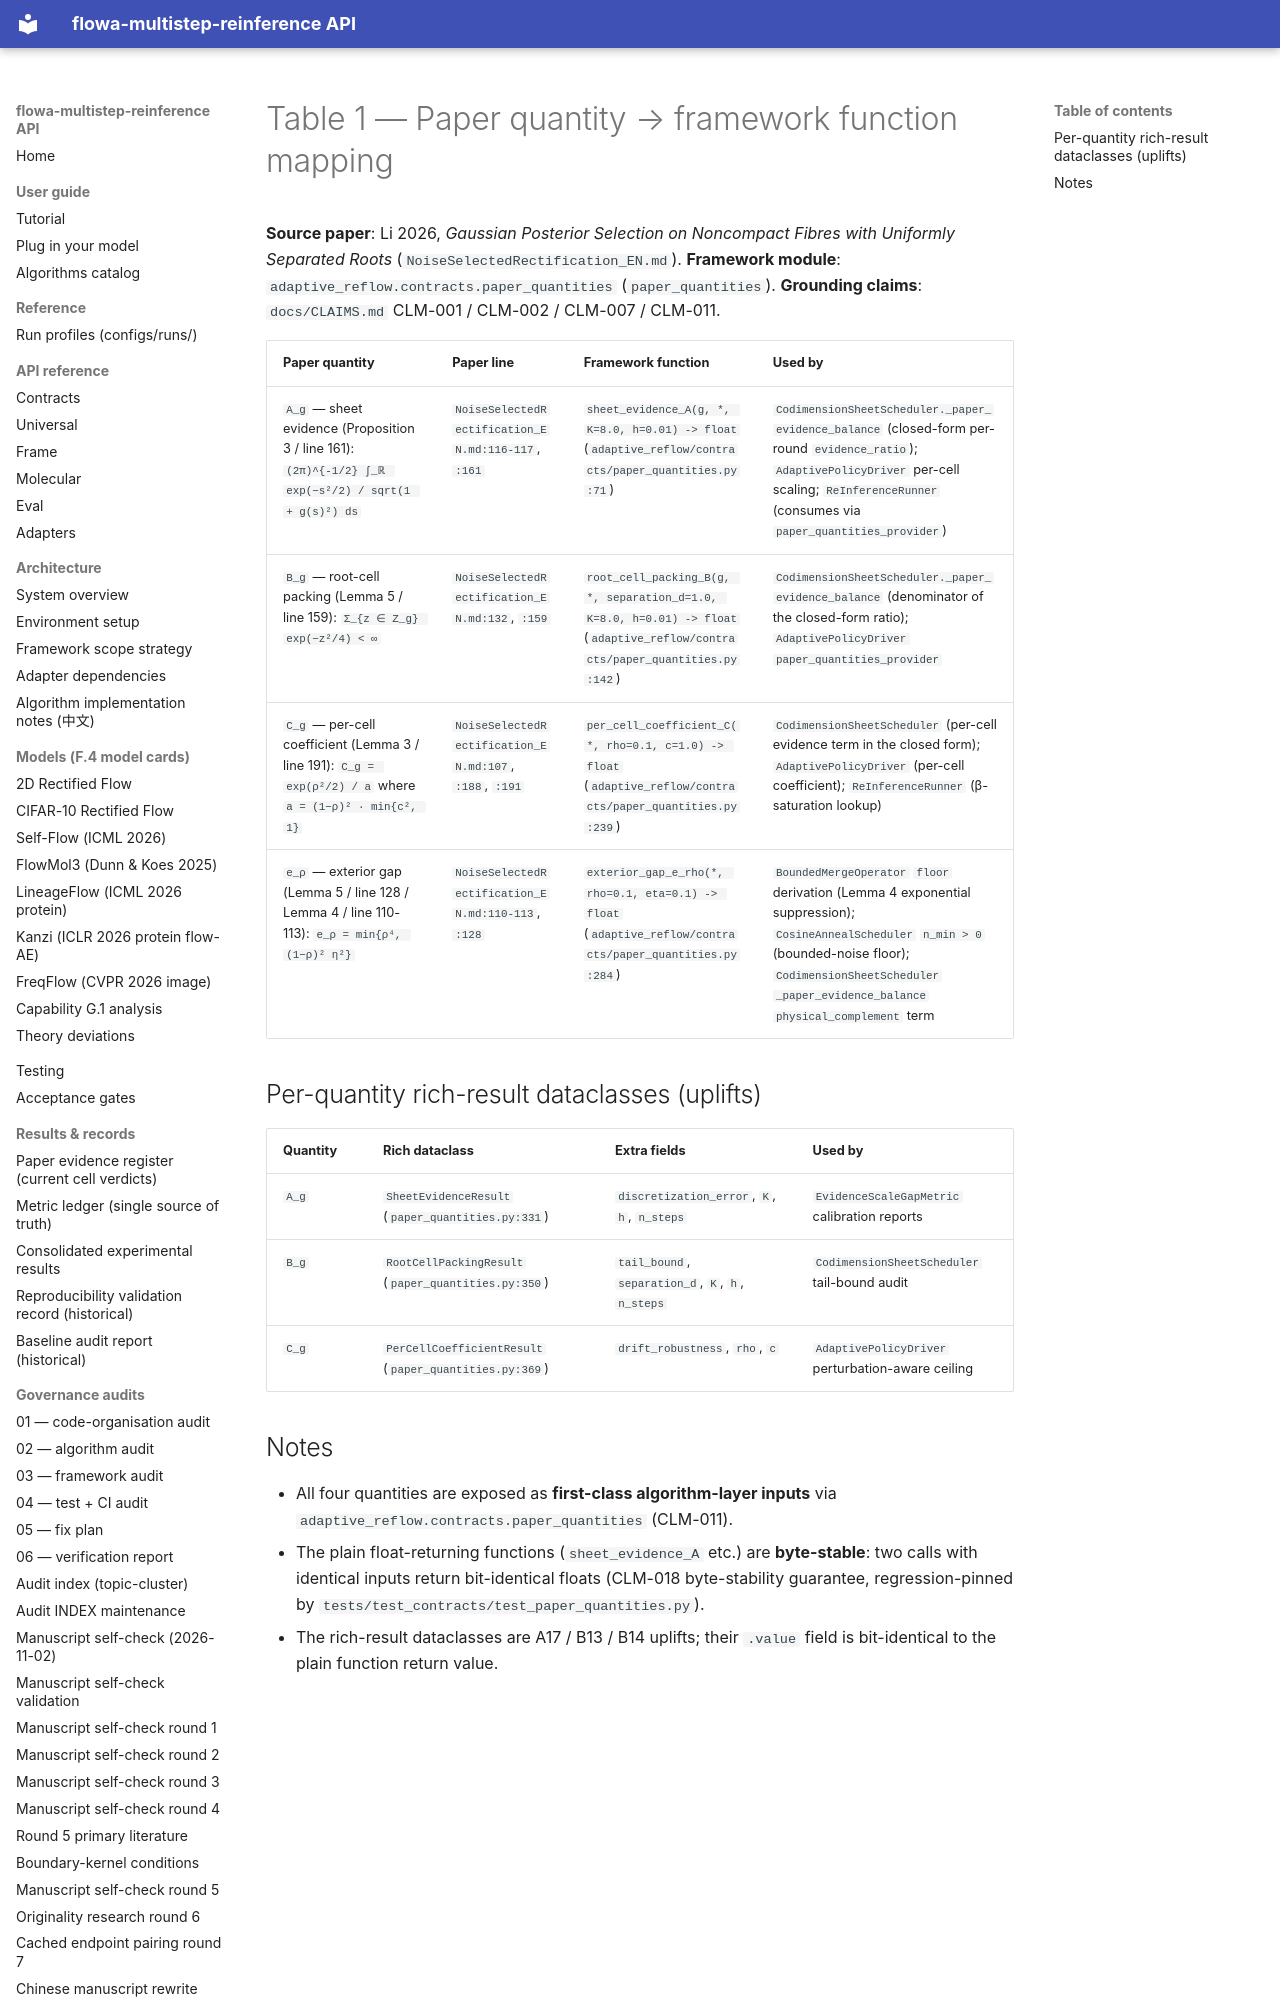

repository: silverenternal/flowa-multistep-reinference · page: tables/tbl1-paper-quantities/index.html · generator: mkdocs

# Table 1 — Paper quantity → framework function mapping

**Source paper**: Li 2026, *Gaussian Posterior Selection on Noncompact Fibres with Uniformly Separated Roots* (`NoiseSelectedRectification_EN.md`).
**Framework module**: `adaptive_reflow.contracts.paper_quantities` (`paper_quantities`).
**Grounding claims**: `docs/CLAIMS.md` CLM-001 / CLM-002 / CLM-007 / CLM-011.

| Paper quantity | Paper line | Framework function | Used by |
|---|---|---|---|
| `A_g` — sheet evidence (Proposition 3 / line 161): `(2π)^{-1/2} ∫_ℝ exp(−s²/2) / sqrt(1 + g(s)²) ds` | `NoiseSelectedRectification_EN.md:116-117`, `:161` | `sheet_evidence_A(g, *, K=8.0, h=0.01) -> float` (`adaptive_reflow/contracts/paper_quantities.py:71`) | `CodimensionSheetScheduler._paper_evidence_balance` (closed-form per-round `evidence_ratio`); `AdaptivePolicyDriver` per-cell scaling; `ReInferenceRunner` (consumes via `paper_quantities_provider`) |
| `B_g` — root-cell packing (Lemma 5 / line 159): `Σ_{z ∈ Z_g} exp(−z²/4) < ∞` | `NoiseSelectedRectification_EN.md:132`, `:159` | `root_cell_packing_B(g, *, separation_d=1.0, K=8.0, h=0.01) -> float` (`adaptive_reflow/contracts/paper_quantities.py:142`) | `CodimensionSheetScheduler._paper_evidence_balance` (denominator of the closed-form ratio); `AdaptivePolicyDriver` `paper_quantities_provider` |
| `C_g` — per-cell coefficient (Lemma 3 / line 191): `C_g = exp(ρ²/2) / a` where `a = (1−ρ)² · min{c², 1}` | `NoiseSelectedRectification_EN.md:107`, `:188`, `:191` | `per_cell_coefficient_C(*, rho=0.1, c=1.0) -> float` (`adaptive_reflow/contracts/paper_quantities.py:239`) | `CodimensionSheetScheduler` (per-cell evidence term in the closed form); `AdaptivePolicyDriver` (per-cell coefficient); `ReInferenceRunner` (β-saturation lookup) |
| `e_ρ` — exterior gap (Lemma 5 / line 128 / Lemma 4 / line 110-113): `e_ρ = min{ρ⁴, (1−ρ)² η²}` | `NoiseSelectedRectification_EN.md:110-113`, `:128` | `exterior_gap_e_rho(*, rho=0.1, eta=0.1) -> float` (`adaptive_reflow/contracts/paper_quantities.py:284`) | `BoundedMergeOperator` `floor` derivation (Lemma 4 exponential suppression); `CosineAnnealScheduler` `n_min > 0` (bounded-noise floor); `CodimensionSheetScheduler` `_paper_evidence_balance` `physical_complement` term |
